Run: headless pygame with SDL's dummy video driver; simulated clock (each Clock.tick advances the game by its frame time, no real sleeping); random seed 0; keys injected as events and as key.get_pressed() state; mouse plan: one left click at the window centre at the start of phase 2, then a move to the lower-right quarter at the start of phase 3.
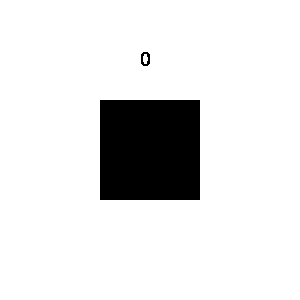
Frame 1 of 4 · flips 1–60 · no input
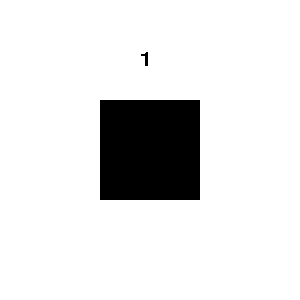
Frame 2 of 4 · flips 61–180 · clicked the window centre · tapped SPACE, RETURN · held RIGHT (→), D
Frame 3 of 4 · flips 181–300 · moved the mouse to the lower-right quarter · held DOWN (↓), S · screen unchanged from frame 2, image omitted
Frame 4 of 4 · flips 301–420 · held LEFT (←), A, UP (↑), W · screen unchanged from frame 3, image omitted

The pygame program that drew these frames:

import pygame
class ClickableSprite(pygame.sprite.Sprite):
    def __init__(self, image, x, y, callback):
        # https://www.geeksforgeeks.org/mmouse-clicks-on-sprites-in-pygame/
        super().__init__()
        self.image = image
        self.rect = self.image.get_rect()
        self.rect.x = x
        self.rect.y = y
        self.callback = callback
        self.visible = True
        
    def update(self, events):
        for event in events:
            if event.type == pygame.MOUSEBUTTONUP:
                if self.rect.collidepoint(event.pos):
                    self.callback()
clicks = 0
def on_click():
    global clicks
    clicks += 1

pygame.font.init()
my_font = pygame.font.SysFont('Comic Sans MS', 30)
pygame.init()


screen = pygame.display.set_mode((300,300))
sprite = ClickableSprite(pygame.Surface((100,100)), 100, 100, on_click)
group = pygame.sprite.GroupSingle(sprite)
running = True
while running:
    events = pygame.event.get()
    for event in events:
        if event.type == pygame.QUIT:
            running = False
    group.update(events)
    screen.fill((255,255,255))
    text_surface = my_font.render(str(clicks), False, (0,0,0))
    screen.blit(text_surface,(140,50))
    
    if sprite.visible:
        group.draw(screen)
    pygame.display.update()
pygame.quit()    
    
